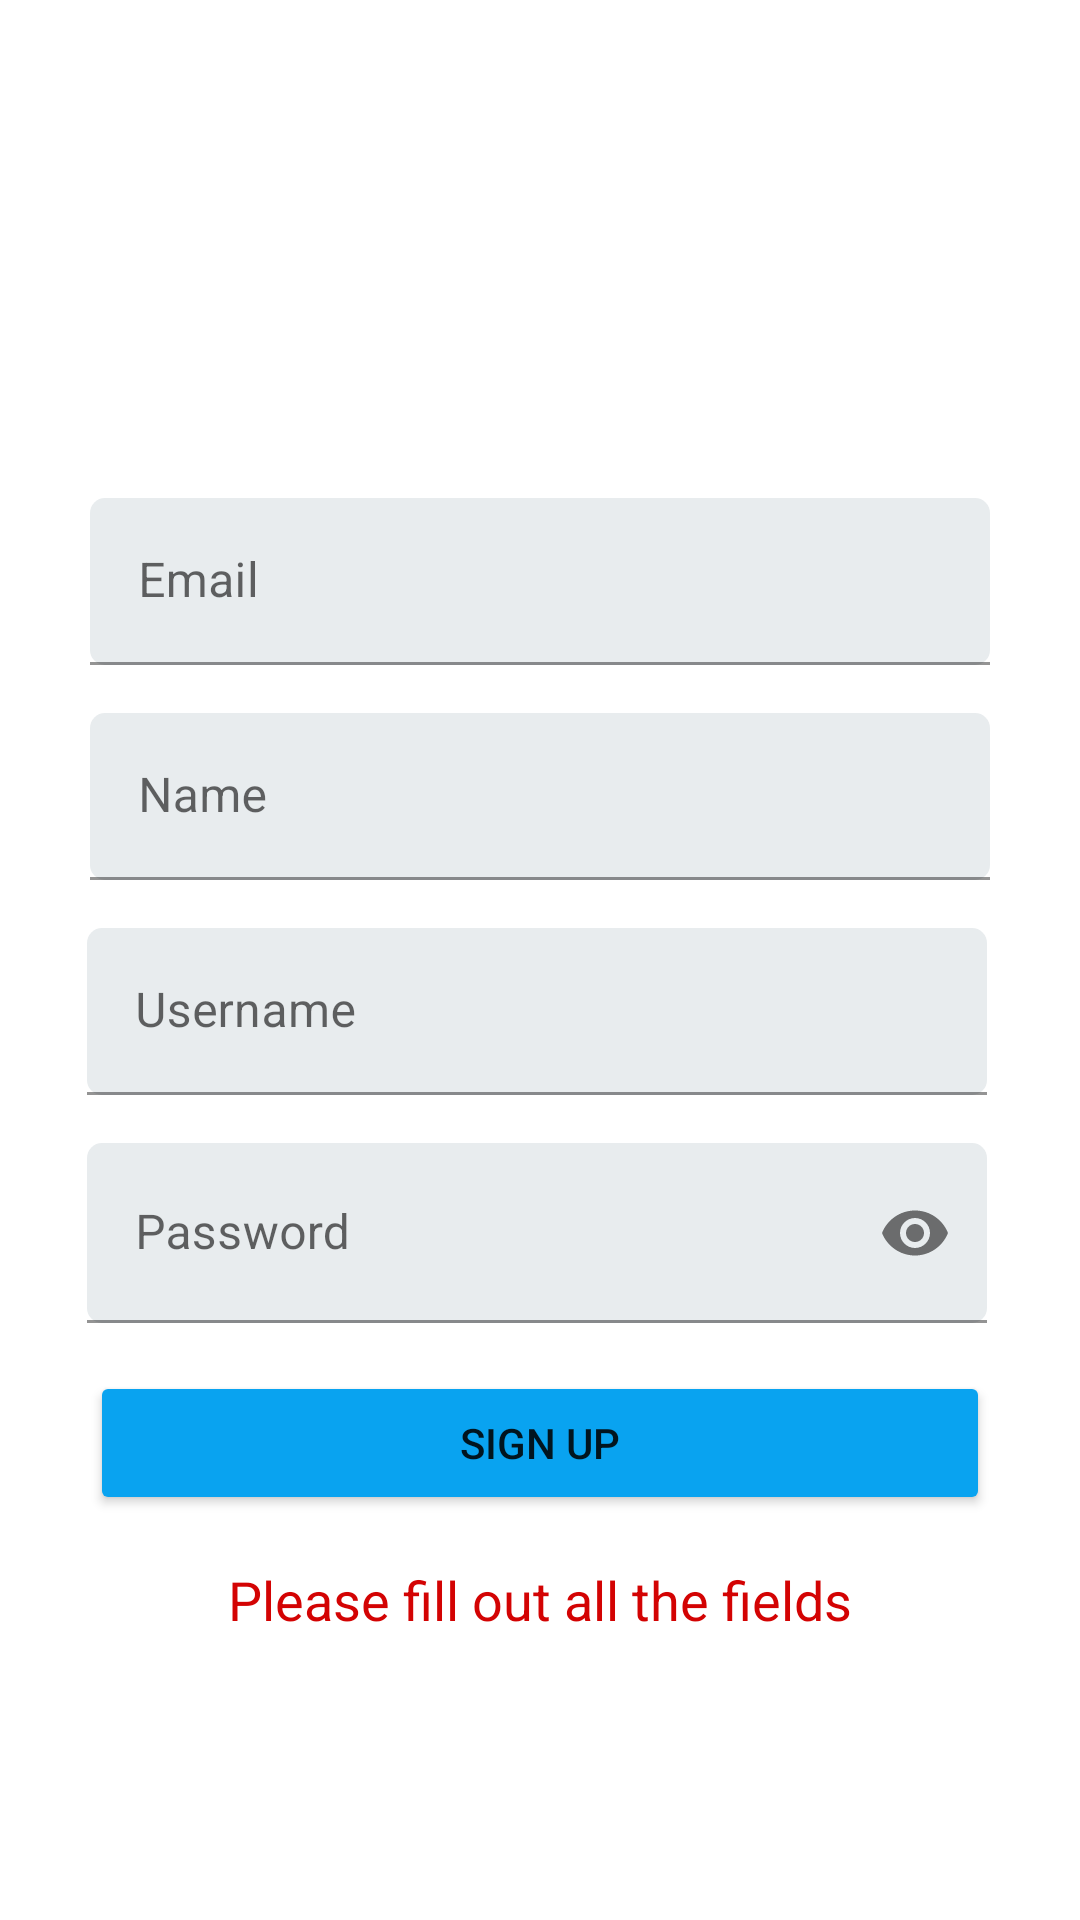

Reconstruct the res/layout file that produces this screen, plus the resources it refers to.
<!-- AndroidManifest.xml: application theme Theme.Parstagram -->
<!-- res/layout/activity_signup.xml -->
<?xml version="1.0" encoding="utf-8"?>
<androidx.constraintlayout.widget.ConstraintLayout xmlns:android="http://schemas.android.com/apk/res/android"
    xmlns:app="http://schemas.android.com/apk/res-auto"
    xmlns:tools="http://schemas.android.com/tools"
    android:layout_width="match_parent"
    android:layout_height="match_parent"
    tools:context=".SignupActivity">

    <com.google.android.material.textfield.TextInputLayout
        android:id="@+id/email_text_input_layout"
        android:layout_width="300dp"
        android:layout_height="0dp"

        android:layout_marginTop="50dp"
        app:boxBackgroundColor="#F6F3F3"
        app:boxStrokeColor="#FBFBFB"
        app:endIconTint="#F6F4F4"
        app:hintTextColor="@color/Pale_blue"
        app:layout_constraintEnd_toEndOf="parent"
        app:layout_constraintStart_toStartOf="parent"
        app:layout_constraintTop_toBottomOf="@+id/signUpLogo">

        <EditText
            android:id="@+id/email"
            android:layout_width="match_parent"
            android:layout_height="match_parent"

            android:background="@drawable/login_edit_text_border"
            android:hint="Email"
            android:minWidth="200sp" />


    </com.google.android.material.textfield.TextInputLayout>

    <com.google.android.material.textfield.TextInputLayout
        android:id="@+id/name_text_input_layout"
        android:layout_width="300dp"
        android:layout_height="0dp"

        android:layout_marginTop="16dp"
        app:boxBackgroundColor="#F6F3F3"
        app:boxStrokeColor="#FBFBFB"
        app:endIconTint="#F6F4F4"
        app:hintTextColor="@color/Pale_blue"
        app:layout_constraintEnd_toEndOf="parent"
        app:layout_constraintStart_toStartOf="parent"
        app:layout_constraintTop_toBottomOf="@+id/email_text_input_layout">

        <EditText
            android:id="@+id/name"
            android:layout_width="match_parent"
            android:layout_height="match_parent"

            android:background="@drawable/login_edit_text_border"
            android:hint="Name"
            android:minWidth="200sp" />


    </com.google.android.material.textfield.TextInputLayout>

    <com.google.android.material.textfield.TextInputLayout
        android:id="@+id/username_text_input_layout"
        android:layout_width="300dp"
        android:layout_height="0dp"
        android:layout_marginStart="70dp"

        android:layout_marginTop="16dp"
        android:layout_marginEnd="70dp"
        app:boxBackgroundColor="#F6F3F3"
        app:boxStrokeColor="#FBFBFB"
        app:endIconTint="#F6F4F4"
        app:hintTextColor="@color/Pale_blue"
        app:layout_constraintEnd_toEndOf="parent"
        app:layout_constraintHorizontal_bias="0.514"
        app:layout_constraintStart_toStartOf="parent"
        app:layout_constraintTop_toBottomOf="@+id/name_text_input_layout">

        <EditText
            android:id="@+id/username"
            android:layout_width="match_parent"
            android:layout_height="match_parent"

            android:background="@drawable/login_edit_text_border"
            android:hint="Username"
            android:minWidth="200sp" />


    </com.google.android.material.textfield.TextInputLayout>

    <com.google.android.material.textfield.TextInputLayout
        android:id="@+id/password_text_input_layout"
        android:layout_width="300dp"
        android:layout_height="60dp"
        android:layout_marginStart="70dp"
        android:layout_marginTop="16dp"
        android:layout_marginEnd="70dp"
        app:boxStrokeColor="#FFFFFF"
        app:hintTextColor="@color/Pale_blue"
        app:layout_constraintEnd_toEndOf="parent"
        app:layout_constraintHorizontal_bias="0.514"
        app:layout_constraintStart_toStartOf="parent"
        app:layout_constraintTop_toBottomOf="@+id/username_text_input_layout"
        app:passwordToggleEnabled="true">

        <EditText
            android:id="@+id/pwdSignUp"
            android:layout_width="match_parent"
            android:layout_height="match_parent"
            android:background="@drawable/login_edit_text_border"
            android:hint="Password"
            android:inputType="textPassword"
            android:minWidth="200sp" />

    </com.google.android.material.textfield.TextInputLayout>

    <Button
        android:id="@+id/btnSignUp"
        android:layout_width="300dp"
        android:layout_height="wrap_content"
        android:layout_marginTop="16dp"
        android:backgroundTint="@color/Pale_blue"
        android:text="Sign up"
        app:layout_constraintEnd_toEndOf="parent"
        app:layout_constraintStart_toStartOf="parent"
        app:layout_constraintTop_toBottomOf="@+id/password_text_input_layout" />

    <ImageView
        android:id="@+id/signUpLogo"
        android:layout_width="232dp"
        android:layout_height="46dp"
        android:layout_marginTop="70dp"
        app:layout_constraintEnd_toEndOf="parent"
        app:layout_constraintStart_toStartOf="parent"
        app:layout_constraintTop_toTopOf="parent"
        app:srcCompat="@drawable/instagram_logo_font" />

    <TextView
        android:id="@+id/tvErrorSignUp"
        android:layout_width="wrap_content"
        android:layout_height="wrap_content"
        android:layout_marginTop="16dp"
        android:text="Please fill out all the fields"
        android:textAppearance="@style/TextAppearance.AppCompat.Medium"
        android:textColor="#D30303"
        app:layout_constraintEnd_toEndOf="parent"
        app:layout_constraintStart_toStartOf="parent"
        app:layout_constraintTop_toBottomOf="@+id/btnSignUp" />
</androidx.constraintlayout.widget.ConstraintLayout>
<!-- resources referenced by this layout -->
<resources>
  <color name="Pale_blue">#09A3F0</color>
  <!-- drawable login_edit_text_border (drawable) -->
  <?xml version="1.0" encoding="utf-8"?>
  <shape xmlns:android="http://schemas.android.com/apk/res/android"
      android:shape="rectangle"
      android:padding="10dp">
  
      <solid android:color="@color/light_blue" />
      <corners
          android:bottomRightRadius="5dp"
          android:bottomLeftRadius="5dp"
          android:topLeftRadius="5dp"
          android:topRightRadius="5dp" />
  </shape>
  <style name="Theme.Parstagram" parent="Theme.MaterialComponents.DayNight.NoActionBar">
          
          <item name="colorPrimary">@color/purple_500</item>
          <item name="colorPrimaryVariant">@color/purple_700</item>
          <item name="colorOnPrimary">@color/white</item>
          
          <item name="colorSecondary">@color/teal_200</item>
          <item name="colorSecondaryVariant">@color/teal_700</item>
          <item name="colorOnSecondary">@color/black</item>
  
  
  
          
          <item name="android:statusBarColor">@color/Pale_blue</item>
  
  
          
          <item name="android:windowTranslucentStatus">true</item>
  
  
  
      </style>
  <color name="light_blue">#E8ECEE</color>
  <color name="purple_500">#FF6200EE</color>
  <color name="purple_700">#FF3700B3</color>
  <color name="white">#FFFFFFFF</color>
  <color name="teal_200">#FF03DAC5</color>
  <color name="teal_700">#FF018786</color>
  <color name="black">#FF000000</color>
</resources>
